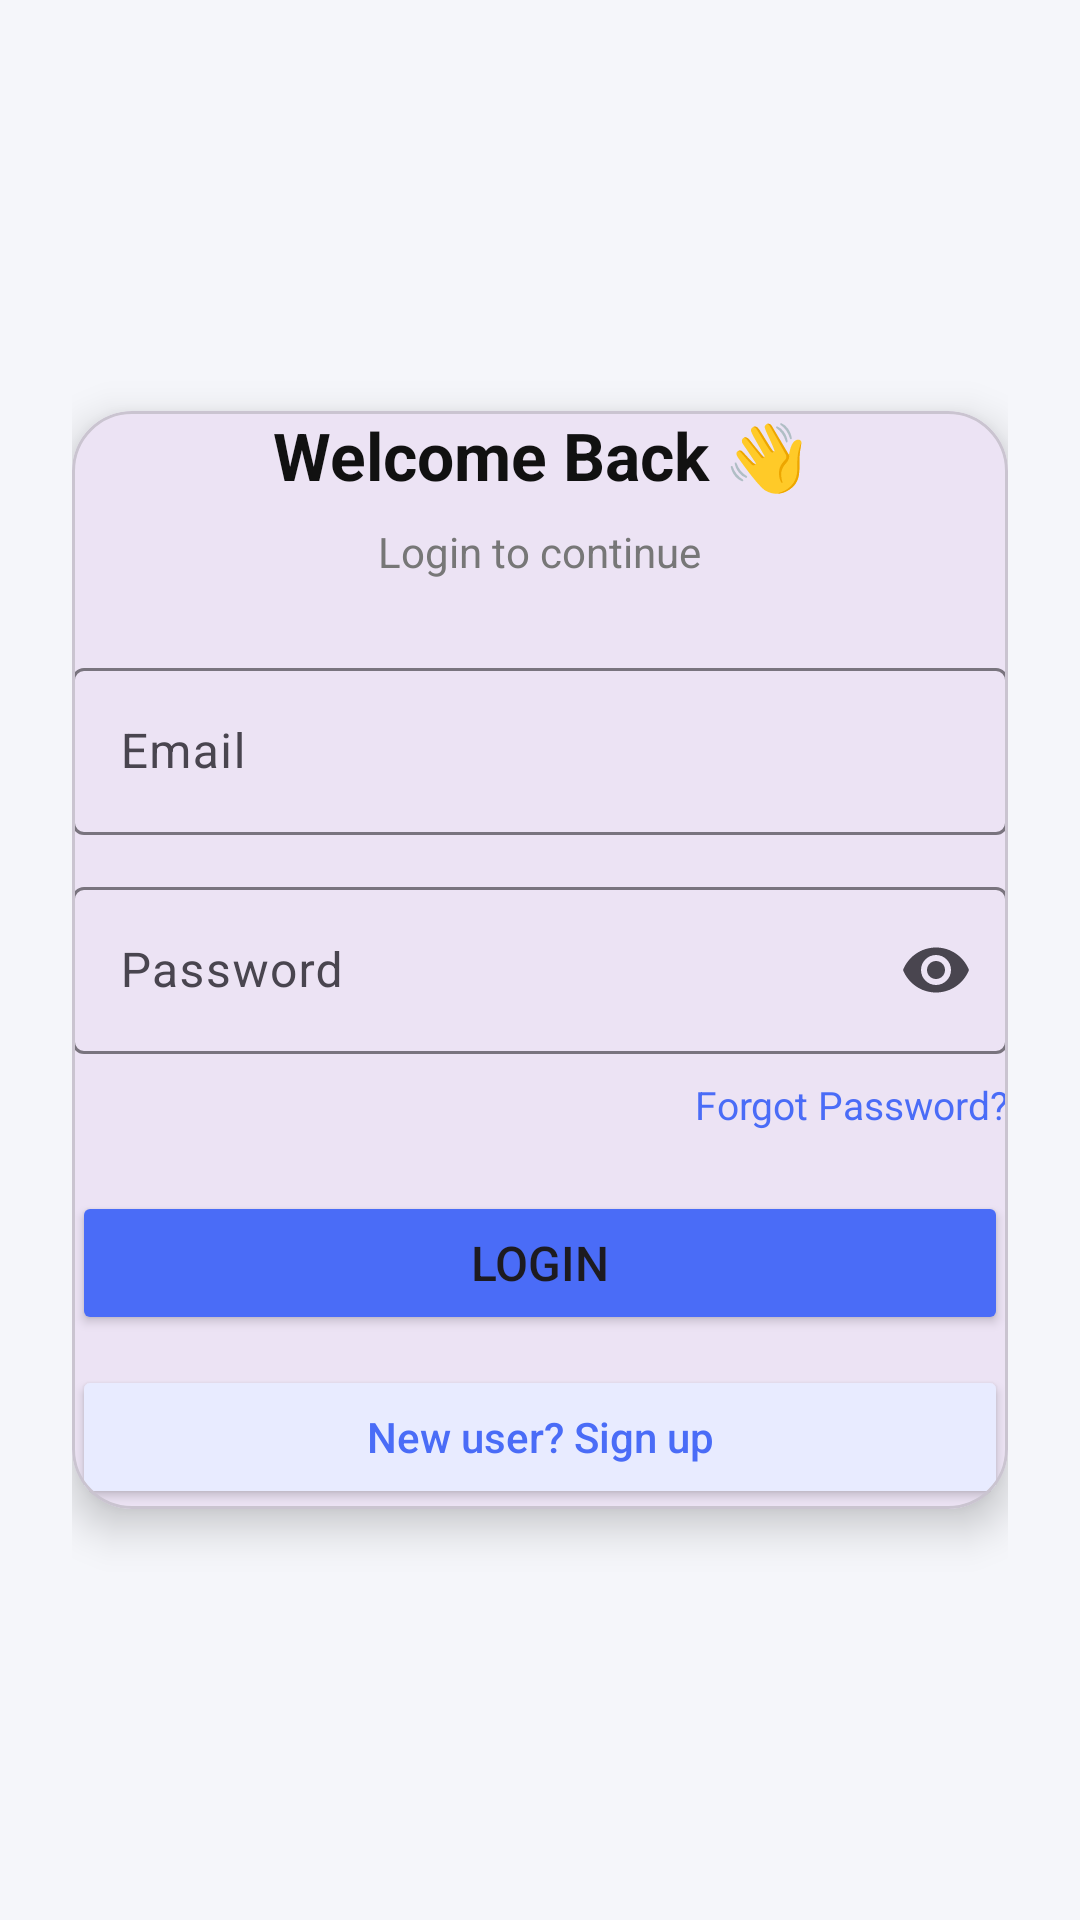

This screen was rendered from an Android layout file. Write that file and the resources it references.
<!-- AndroidManifest.xml: application theme Theme.OnlineMeet -->
<!-- res/layout/activity_main.xml -->
<?xml version="1.0" encoding="utf-8"?>
<LinearLayout xmlns:android="http://schemas.android.com/apk/res/android"
    xmlns:app="http://schemas.android.com/apk/res-auto"
    android:layout_width="match_parent"
    android:layout_height="match_parent"
    android:orientation="vertical"
    android:gravity="center"
    android:background="#F5F6FA"
    android:padding="24dp">

    <com.google.android.material.card.MaterialCardView
        android:layout_width="match_parent"
        android:layout_height="wrap_content"
        app:cardCornerRadius="20dp"
        app:cardElevation="8dp"
        android:padding="20dp">

        <LinearLayout
            android:layout_width="match_parent"
            android:layout_height="wrap_content"
            android:orientation="vertical">

            <TextView
                android:layout_width="wrap_content"
                android:layout_height="wrap_content"
                android:text="Welcome Back 👋"
                android:textSize="22sp"
                android:textStyle="bold"
                android:textColor="#111"
                android:layout_gravity="center"
                android:paddingBottom="8dp"/>

            <TextView
                android:layout_width="wrap_content"
                android:layout_height="wrap_content"
                android:text="Login to continue"
                android:textSize="14sp"
                android:textColor="#777"
                android:layout_gravity="center"
                android:paddingBottom="24dp"/>

            <com.google.android.material.textfield.TextInputLayout
                android:layout_width="match_parent"
                android:layout_height="wrap_content"
                android:hint="Email">

                <com.google.android.material.textfield.TextInputEditText
                    android:id="@+id/etEmail"
                    android:layout_width="match_parent"
                    android:layout_height="wrap_content"
                    android:inputType="textEmailAddress"/>
            </com.google.android.material.textfield.TextInputLayout>

            <com.google.android.material.textfield.TextInputLayout
                android:layout_width="match_parent"
                android:layout_height="wrap_content"
                android:hint="Password"
                android:layout_marginTop="12dp"
                app:endIconMode="password_toggle">

                <com.google.android.material.textfield.TextInputEditText
                    android:id="@+id/etPassword"
                    android:layout_width="match_parent"
                    android:layout_height="wrap_content"
                    android:inputType="textPassword"/>
            </com.google.android.material.textfield.TextInputLayout>

            <TextView
                android:layout_width="wrap_content"
                android:layout_height="wrap_content"
                android:text="Forgot Password?"
                android:textColor="#4A6CF7"
                android:textSize="13sp"
                android:layout_gravity="end"
                android:layout_marginTop="8dp"
                android:onClick="forgotPassword"/>

            <Button
                android:id="@+id/btnLogin"
                android:layout_width="match_parent"
                android:layout_height="48dp"
                android:text="LOGIN"
                android:textAllCaps="false"
                android:textSize="16sp"
                android:layout_marginTop="20dp"
                android:backgroundTint="#4A6CF7"/>

            <Button
                android:id="@+id/btnSignup"
                android:layout_width="match_parent"
                android:layout_height="48dp"
                android:text="New user? Sign up"
                android:textAllCaps="false"
                android:textSize="14sp"
                android:layout_marginTop="10dp"
                android:backgroundTint="#E8EBFF"
                android:textColor="#4A6CF7"/>

        </LinearLayout>

    </com.google.android.material.card.MaterialCardView>

</LinearLayout>
<!-- resources referenced by this layout -->
<resources>
  <style name="Theme.OnlineMeet" parent="Base.Theme.OnlineMeet" />
  <style name="Base.Theme.OnlineMeet" parent="Theme.Material3.DayNight.NoActionBar">
          
          
      </style>
</resources>
